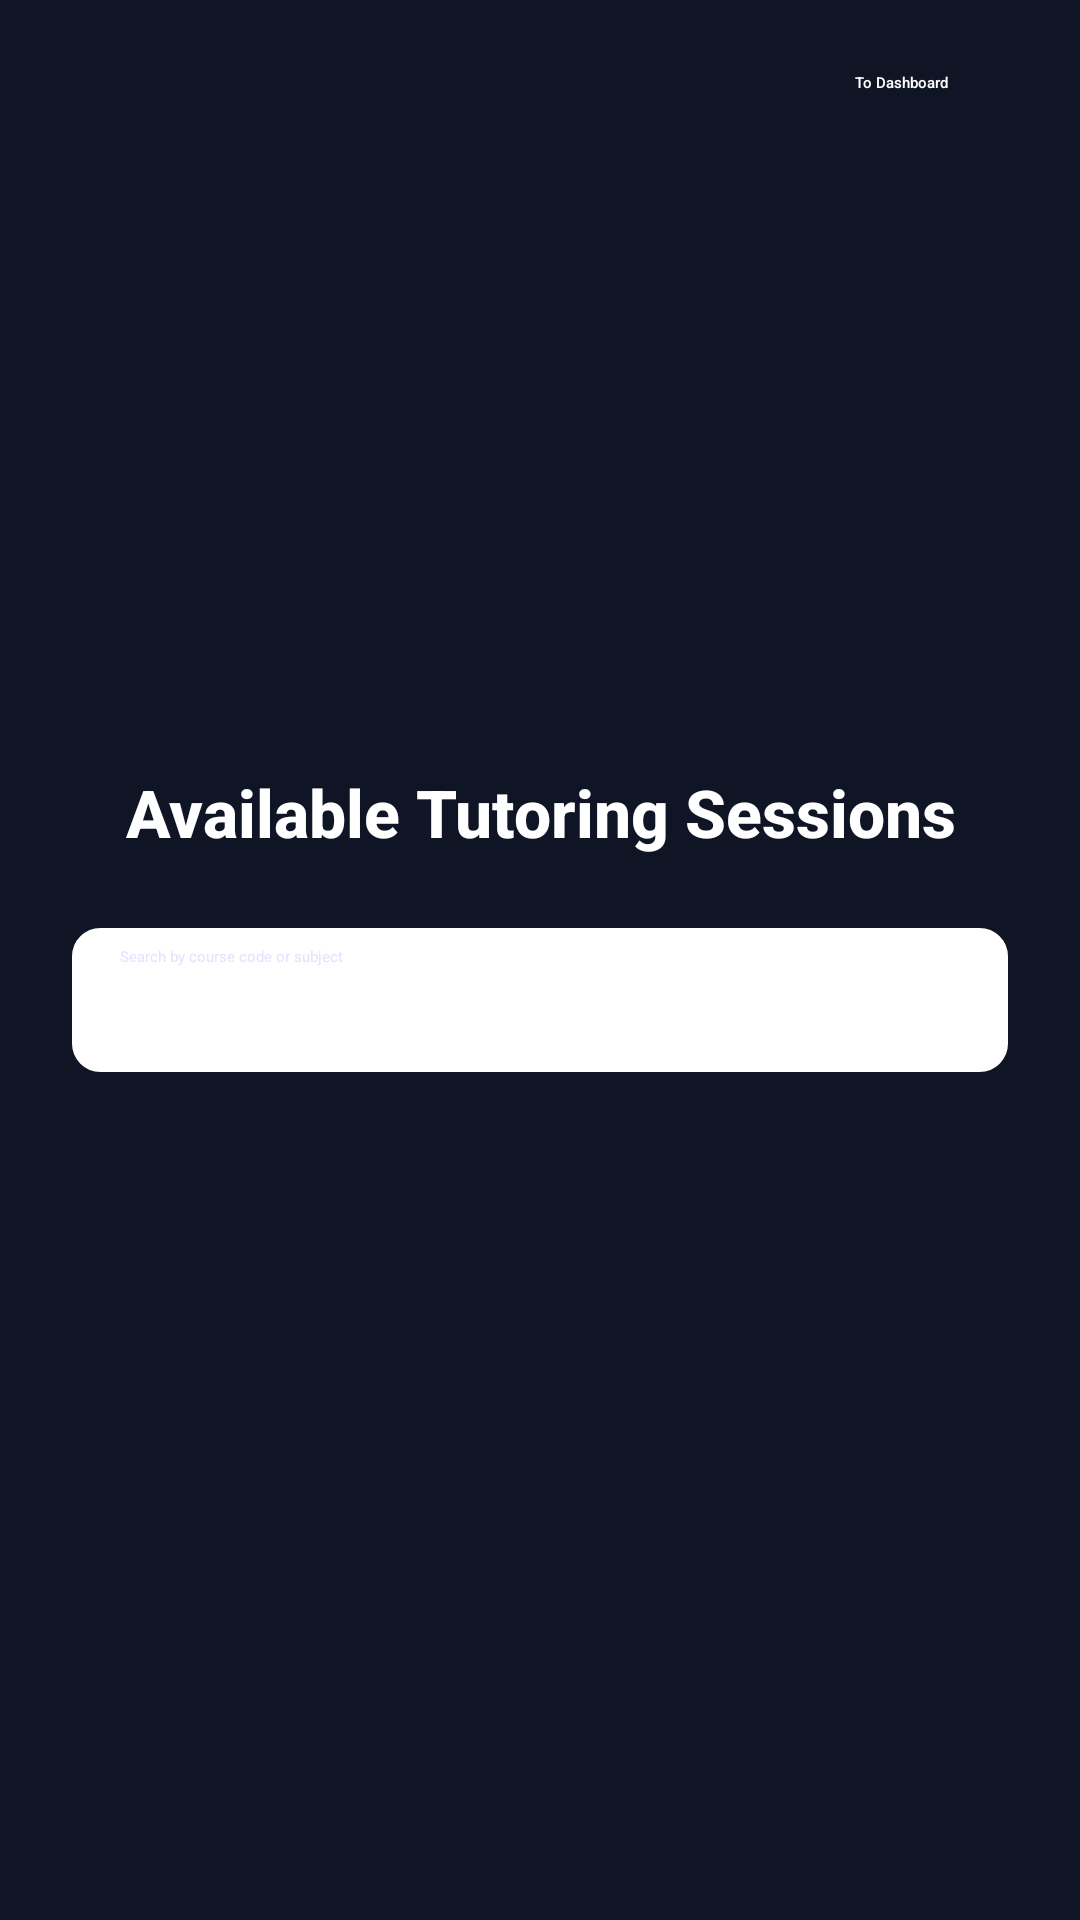

Write the Android layout XML for this screen, with the resource values it uses.
<!-- AndroidManifest.xml: application theme Theme.LoginTest -->
<!-- res/layout/sessions_list_fancy.xml -->
<?xml version="1.0" encoding="utf-8"?>
<LinearLayout xmlns:android="http://schemas.android.com/apk/res/android"
    xmlns:app="http://schemas.android.com/apk/res-auto"
    android:id="@+id/availableSessionsContainer"
    android:layout_width="match_parent"
    android:layout_height="match_parent"
    android:padding="24dp"
    android:background="#101526"
    android:orientation="vertical">

    <Button
        android:id="@+id/fromSessionsToDashBtn"
        android:layout_width="wrap_content"
        android:layout_height="40dp"
        android:layout_gravity="end"
        android:text="To Dashboard"
        android:textAllCaps="false"
        android:textColor="#FFFFFF"
        android:fontFamily="sans-serif-medium"
        android:backgroundTint="#FF5C7A"
        android:foreground="?attr/selectableItemBackgroundBorderless"
        android:paddingStart="20dp"
        android:paddingEnd="20dp"
        android:layout_marginBottom="16dp" />

    <ImageView
        android:id="@+id/sessionsLogo"
        android:layout_width="160dp"
        android:layout_height="160dp"
        android:layout_gravity="center_horizontal"
        android:layout_marginBottom="16dp"
        android:scaleType="fitCenter"
        android:alpha="0.95"
        app:srcCompat="@drawable/logo" />

    <TextView
        android:id="@+id/sessionListTItle"
        android:layout_width="match_parent"
        android:layout_height="wrap_content"
        android:gravity="center"
        android:text="Available Tutoring Sessions"
        android:textSize="22sp"
        android:textStyle="bold"
        android:fontFamily="sans-serif-medium"
        android:textColor="#FFFFFF"
        android:layout_marginBottom="24dp" />

    <androidx.appcompat.widget.SearchView
        android:id="@+id/searchView"
        android:layout_width="match_parent"
        android:layout_height="wrap_content"
        android:layout_marginBottom="12dp"
        app:iconifiedByDefault="false"
        android:background="@drawable/search_view"
        android:theme="@style/SearchViewTheme" />

    <ScrollView
        android:layout_width="match_parent"
        android:layout_height="0dp"
        android:layout_weight="1"
        android:fillViewport="true">

        <LinearLayout
            android:id="@+id/cardContainer"
            android:layout_width="match_parent"
            android:layout_height="wrap_content"
            android:orientation="vertical" />
    </ScrollView>

</LinearLayout>
<!-- resources referenced by this layout -->
<resources>
  <!-- drawable logo: png bitmap (drawable, 171339 bytes) -->
  <!-- drawable search_view (drawable) -->
  <?xml version="1.0" encoding="utf-8"?>
  <shape xmlns:android="http://schemas.android.com/apk/res/android"
      android:shape="rectangle">
      <solid android:color="#151A30"/>
      <stroke
          android:width="3dp"
          android:color="#3D7AFD"/>
      <corners android:radius="8dp"/>
  
  </shape>
  <style name="SearchViewTheme" parent="Widget.AppCompat.SearchView">
          <item name="android:textColor">@android:color/white</item>
          <item name="android:textColorHint">#E0E4FF</item>
          <item name="queryHint">@string/search_hint</item>
          <item name="android:editTextColor">@android:color/white</item>
          <item name="android:tint">@android:color/white</item>
      </style>
  <string name="search_hint">Search by course code or subject</string>
</resources>
